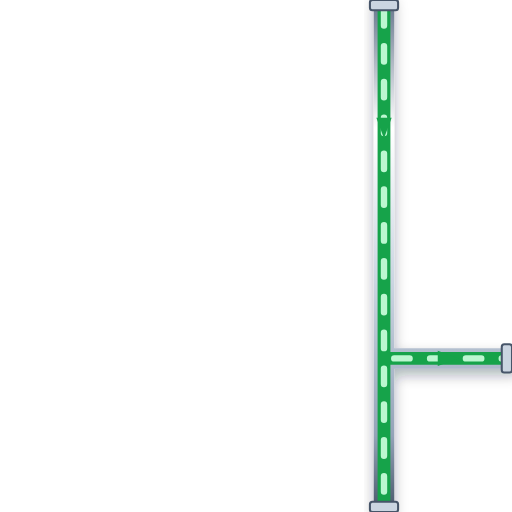
t = 0.00 s
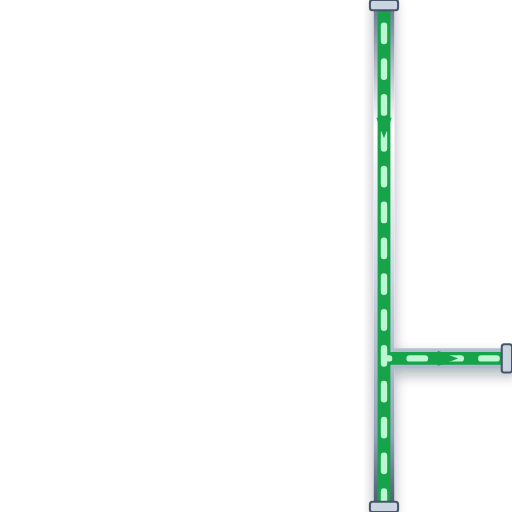
t = 0.20 s
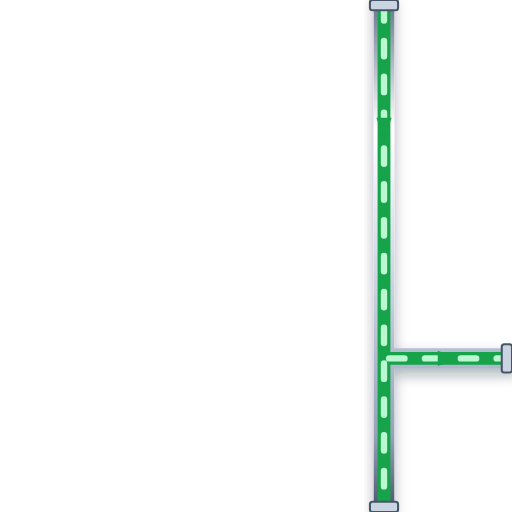
t = 0.40 s
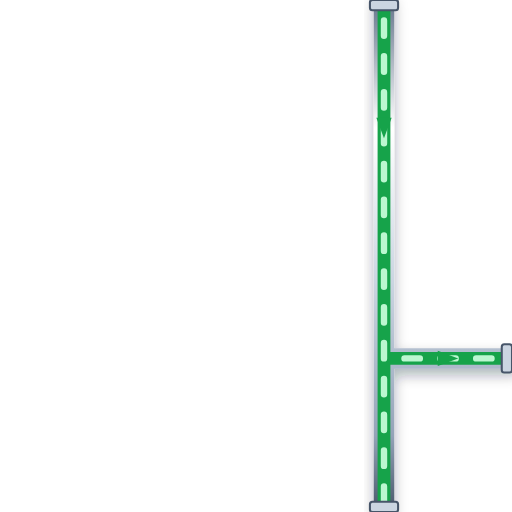
t = 0.60 s

The animated SVG that drew these frames (rendered in a browser with its animation timeline set to each time). Animation: 1 CSS @keyframes rule; one cycle of 0.80 s, repeats indefinitely.

<svg xmlns="http://www.w3.org/2000/svg" viewBox="0 0 200 200" width="200" height="200">
  <defs>
    <style>
      @keyframes p-flow-anim {
        from { stroke-dashoffset: 24; } to { stroke-dashoffset: 0; }
      }
      .anim-p-flow {
        stroke-dasharray: 6 8;
        animation: p-flow-anim 0.8s linear infinite;
      }
    </style>
    <filter id="ssPipeShadow" x="-15%" y="-15%" width="130%" height="130%">
      <feDropShadow dx="0" dy="2.5" stdDeviation="2.5" flood-color="#0f172a" flood-opacity="0.32" />
    </filter>
    <linearGradient id="ssPipeGradH" x1="0%" y1="0%" x2="0%" y2="100%">
      <stop offset="0%" stop-color="#64748b" /><stop offset="25%" stop-color="#ffffff" />
      <stop offset="55%" stop-color="#cbd5e1" /><stop offset="85%" stop-color="#94a3b8" /><stop offset="100%" stop-color="#475569" />
    </linearGradient>
  </defs>

  <!-- Stainless Steel 316 Outer Casing (8px with 3D Drop Shadow) -->
  <path d="M 150 0 L 150 200 M 150 140 L 200 140" stroke="url(#ssPipeGradH)" stroke-width="8" fill="none" stroke-linecap="round" stroke-linejoin="round" filter="url(#ssPipeShadow)"/>

  <!-- Process Fluid Core (5px) -->
  <path d="M 150 0 L 150 200 M 150 140 L 200 140" stroke="#16A34A" stroke-width="5" fill="none" stroke-linecap="round" stroke-linejoin="round"/>

  <!-- Animated Fluid Flow Stream Dashes (2.5px) -->
  <path d="M 150 0 L 150 200 M 150 140 L 200 140" stroke="#BBF7D0" stroke-width="2.5" fill="none" stroke-linejoin="round" stroke-linecap="round" class="anim-p-flow"/>

  <!-- Directional Flow Arrow -->
  <polygon points="147,46 150,54 153,46" fill="#16A34A" /> <polygon points="171,137 179,140 171,143" fill="#16A34A" />

  <!-- ANSI Flange Connection Collars -->
  <rect x="144.5" y="0" width="11" height="4" rx="1" fill="#cbd5e1" stroke="#475569" stroke-width="0.8"/>
  <rect x="144.5" y="196" width="11" height="4" rx="1" fill="#cbd5e1" stroke="#475569" stroke-width="0.8"/>
  <rect x="196" y="134.5" width="4" height="11" rx="1" fill="#cbd5e1" stroke="#475569" stroke-width="0.8"/>
</svg>
